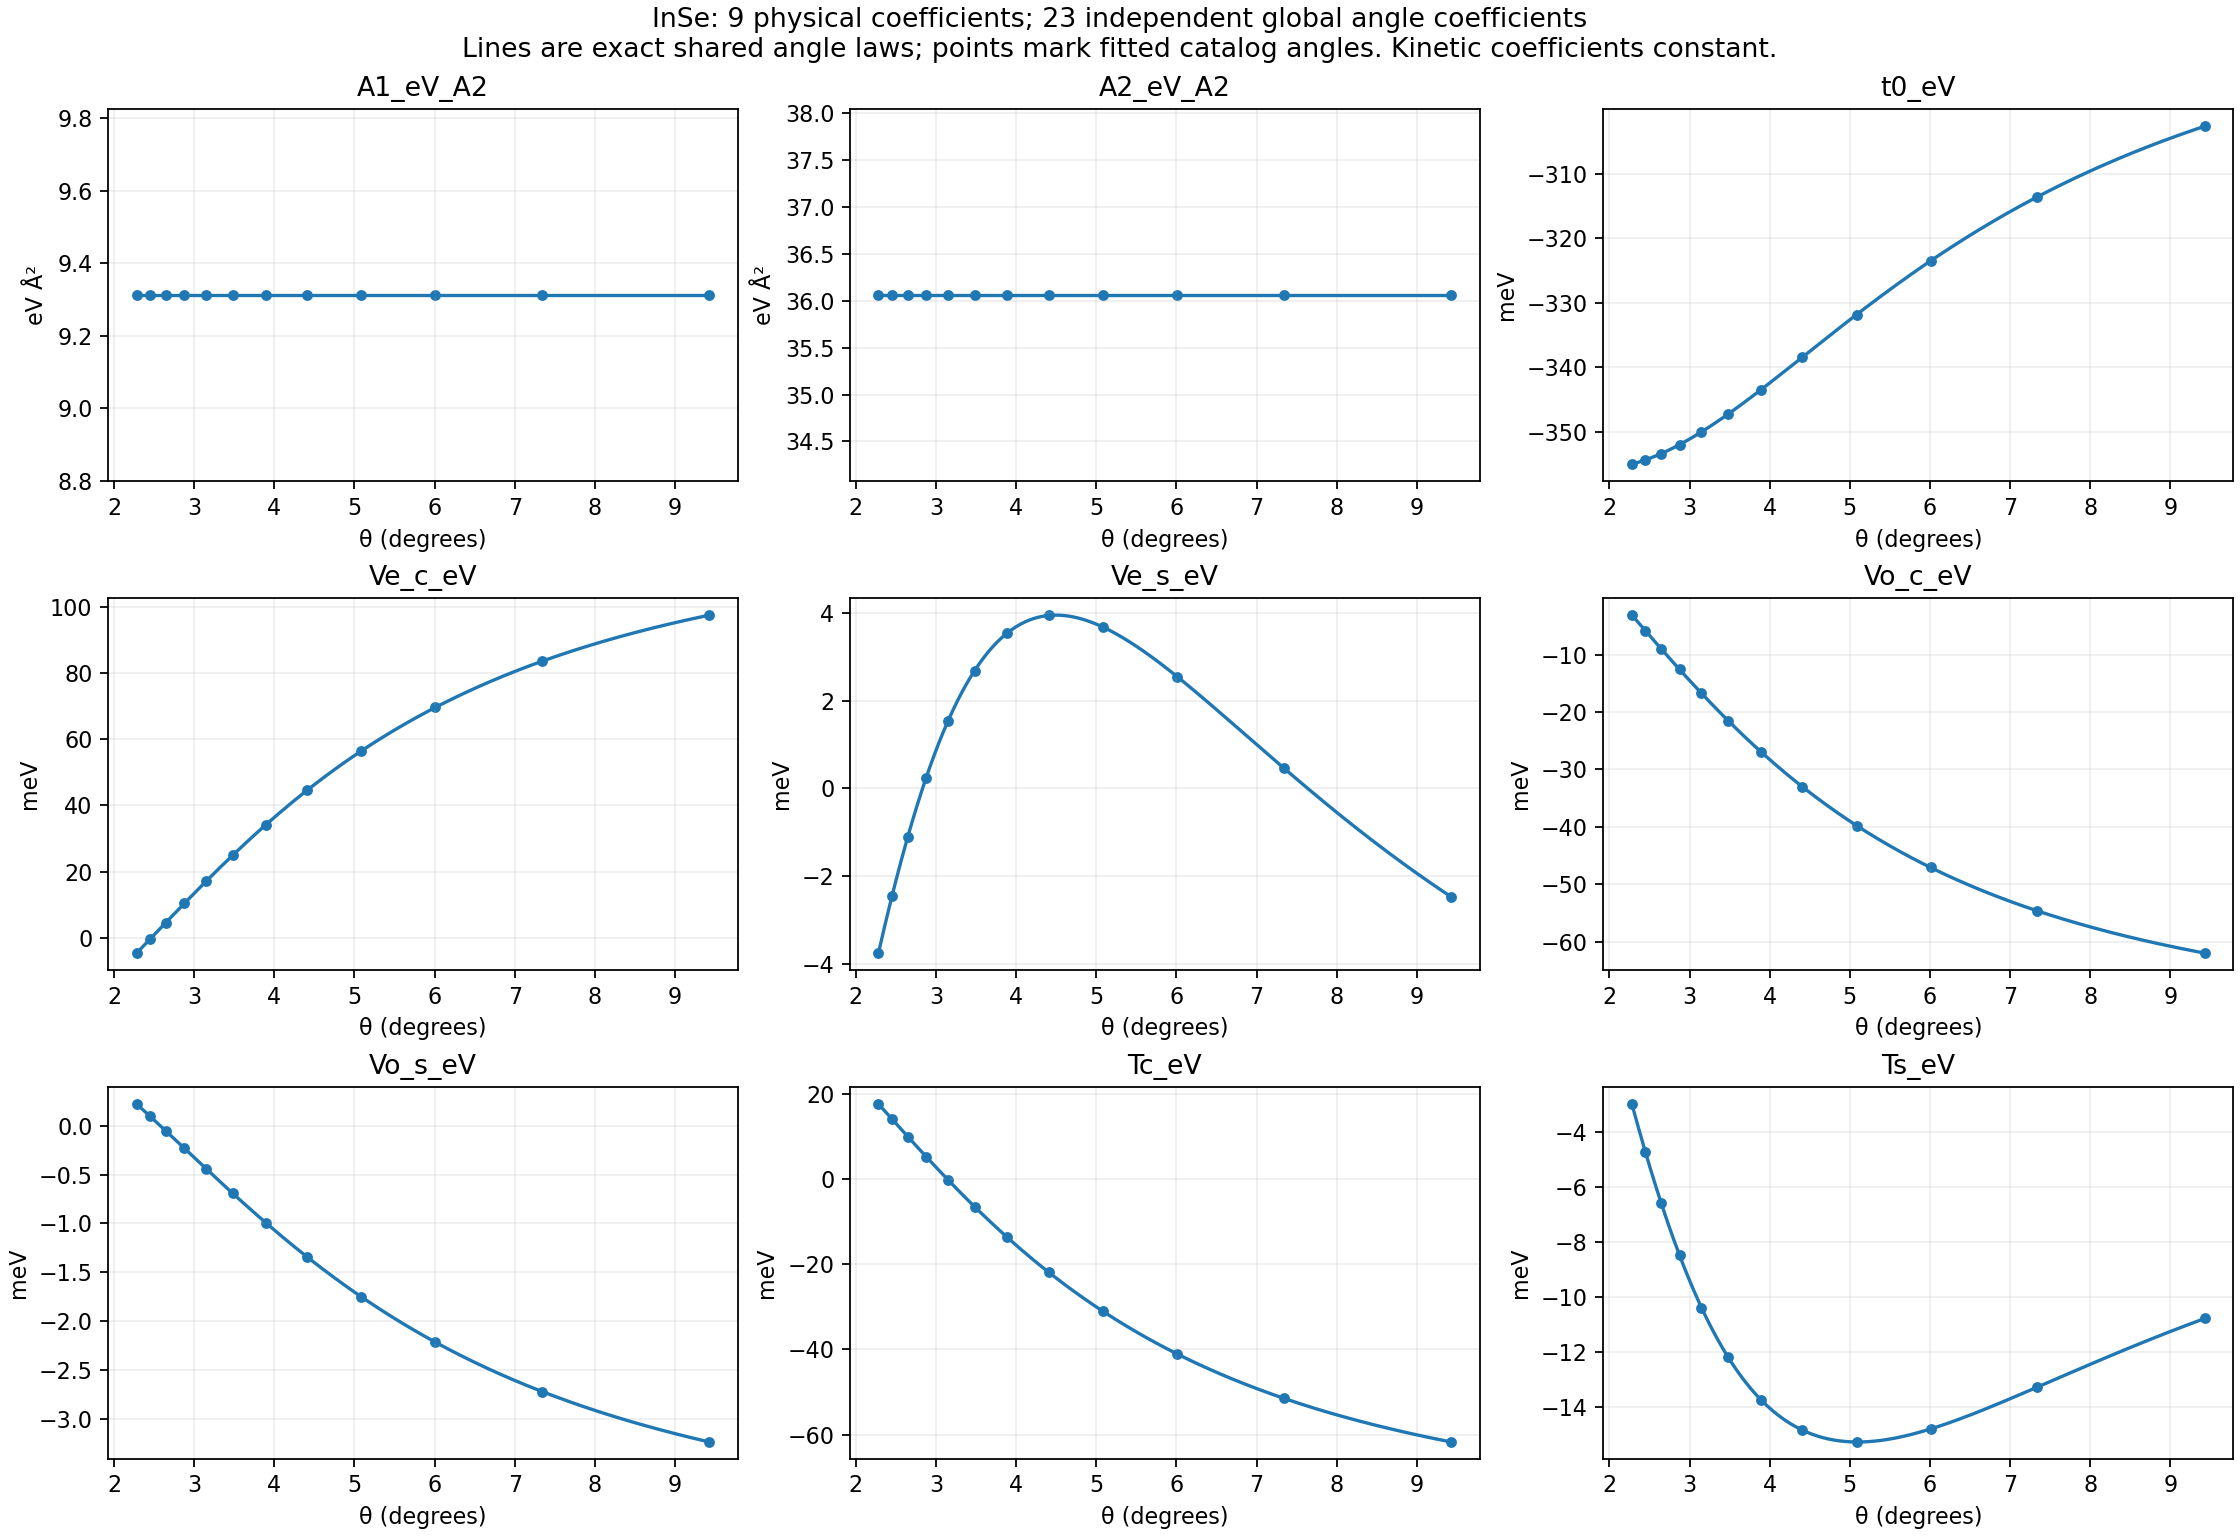

The data file committed next to this chart (first rows):
angle_deg, A1_eV_A2, A2_eV_A2, t0_eV, Ve_c_eV, Ve_s_eV, Vo_c_eV, Vo_s_eV, Tc_eV, Ts_eV
2.281, 9.312, 36.06, -0.3551, -0.004631, -0.003752, -0.003137, 0.0002228, 0.01764, -0.002962
2.45, 9.312, 36.06, -0.3544, -0.0003708, -0.002455, -0.005861, 9.615995656510727e-05, 0.0141, -0.004716
2.646, 9.312, 36.06, -0.3534, 0.004582, -0.00111, -0.008993, -5.341980014706908e-05, 0.01001, -0.006568
2.876, 9.312, 36.06, -0.352, 0.01036, 0.0002418, -0.0126, -0.0002309, 0.005283, -0.00848
3.15, 9.312, 36.06, -0.3501, 0.01709, 0.001538, -0.01674, -0.000442, -0.0001802, -0.01039
3.481, 9.312, 36.06, -0.3473, 0.02495, 0.002683, -0.02149, -0.0006933, -0.006481, -0.01219
3.89, 9.312, 36.06, -0.3435, 0.03406, 0.003542, -0.02691, -0.0009919, -0.01371, -0.01374
4.408, 9.312, 36.06, -0.3385, 0.04456, 0.00394, -0.03301, -0.001344, -0.02192, -0.01485
5.086, 9.312, 36.06, -0.3319, 0.05645, 0.003673, -0.03977, -0.001753, -0.03109, -0.01529
6.009, 9.312, 36.06, -0.3235, 0.06959, 0.002547, -0.04706, -0.002218, -0.04107, -0.01481
7.341, 9.312, 36.06, -0.3136, 0.08354, 0.0004619, -0.05461, -0.002723, -0.05149, -0.01329
9.43, 9.312, 36.06, -0.3026, 0.09748, -0.002472, -0.06196, -0.003241, -0.06175, -0.01078
